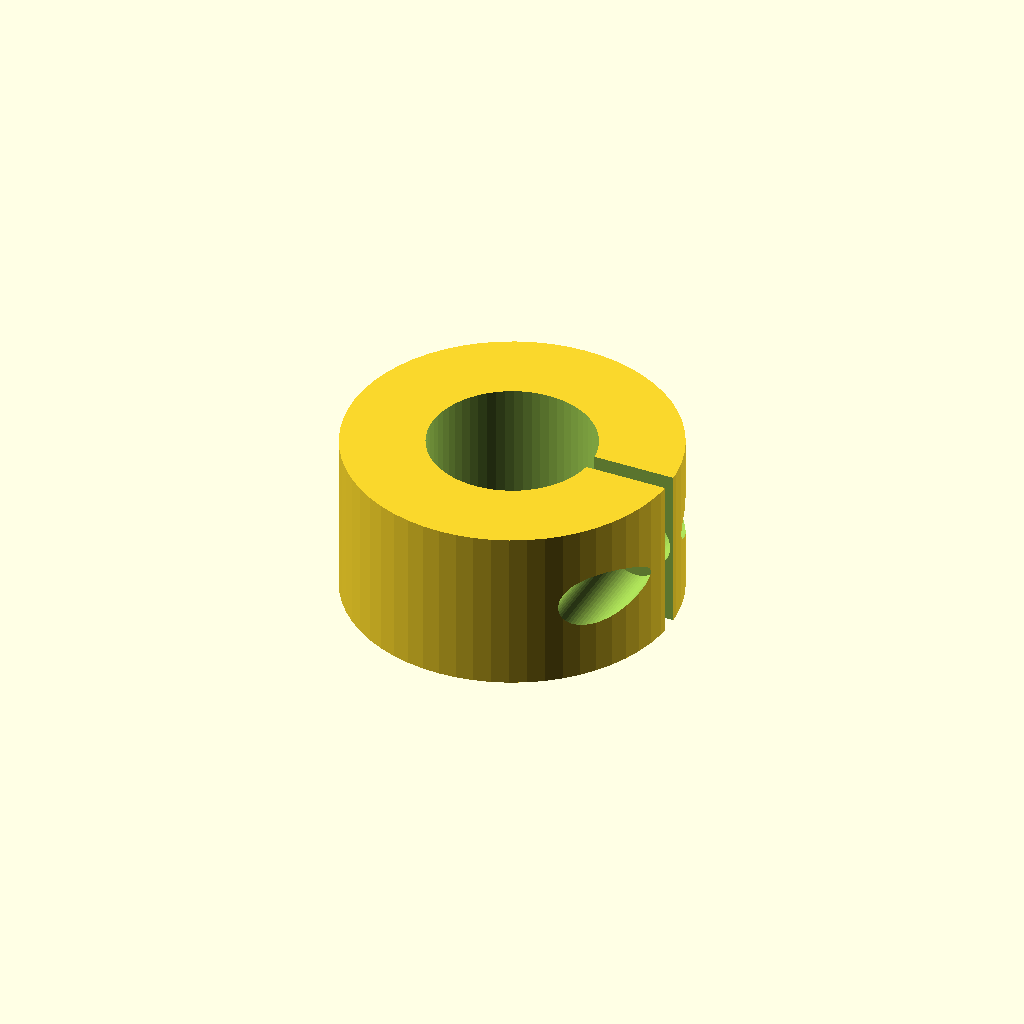
Cell 1: rendered with the file's own defaults.
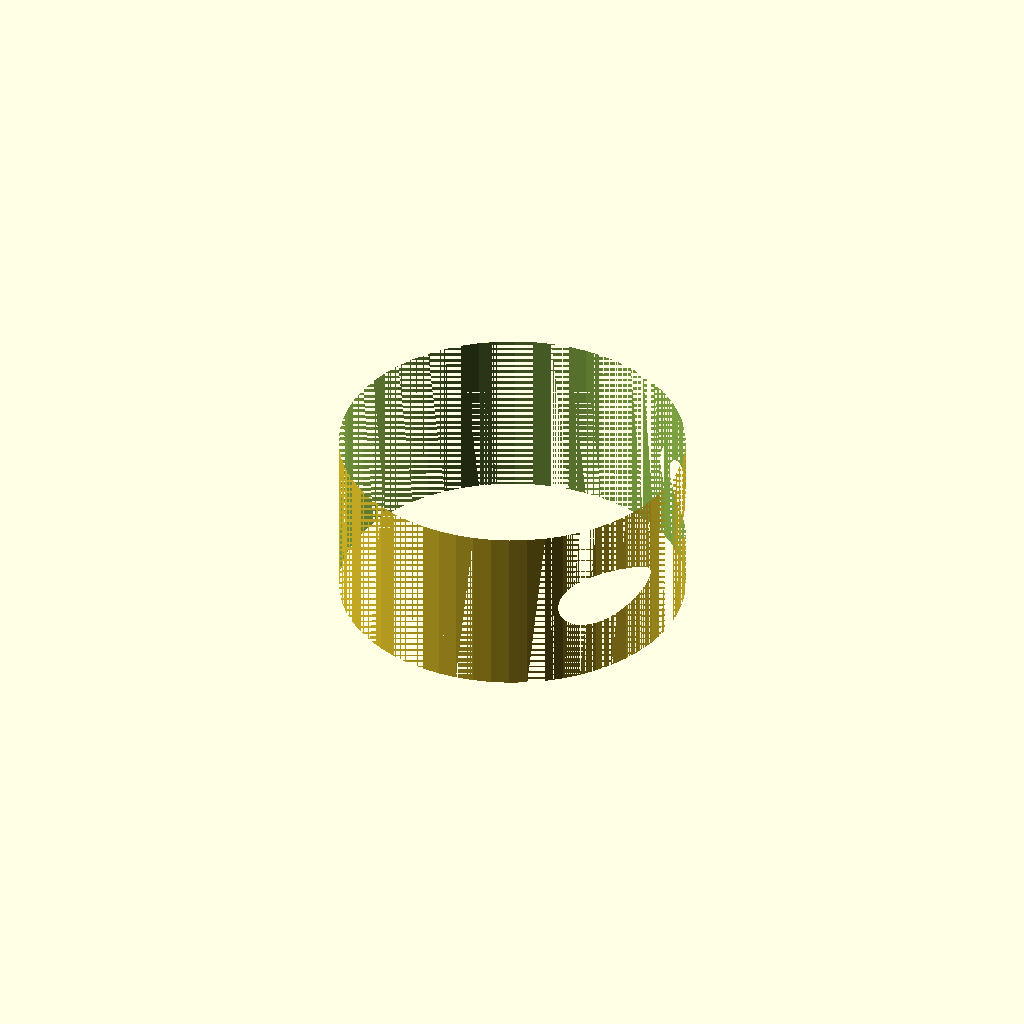
Cell 2 — shaft_d set to 32, the other parameters unchanged.
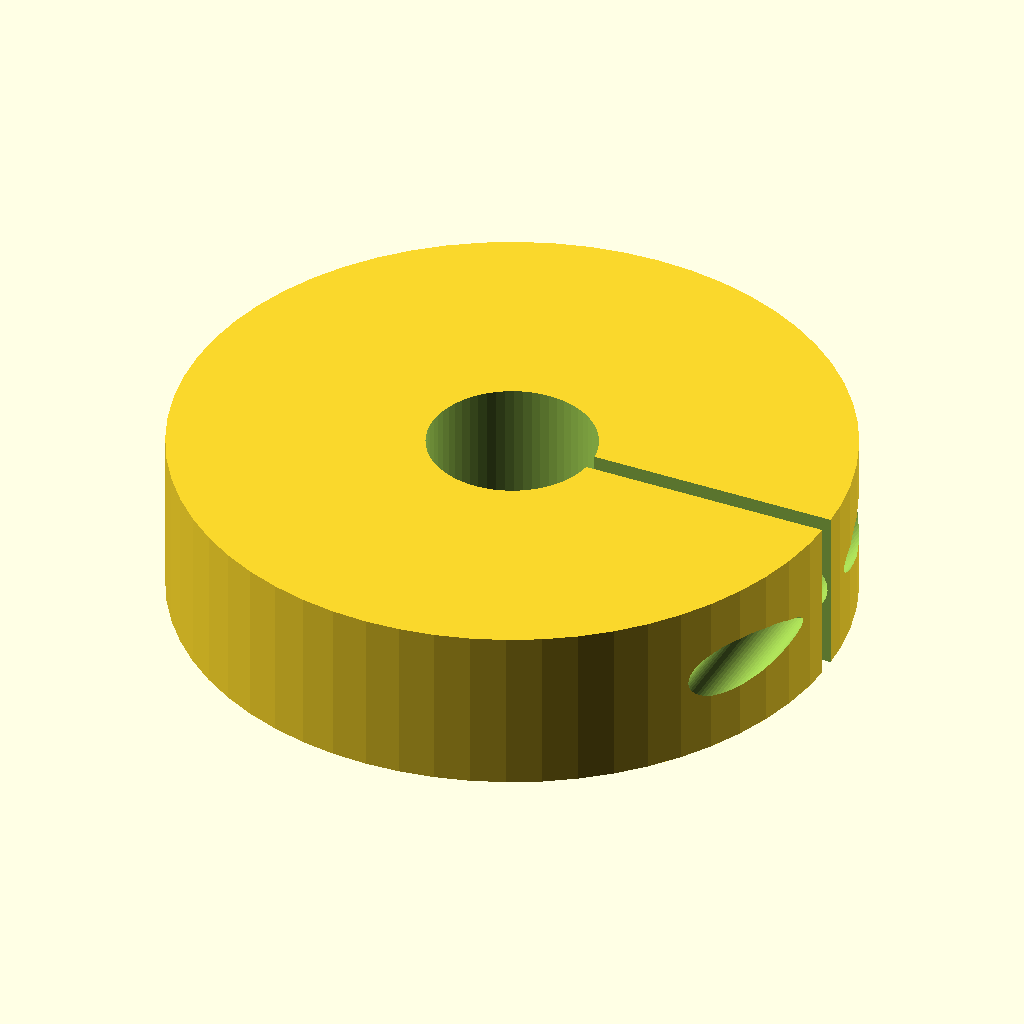
Cell 3 — outer_d set to 64, the other parameters unchanged.
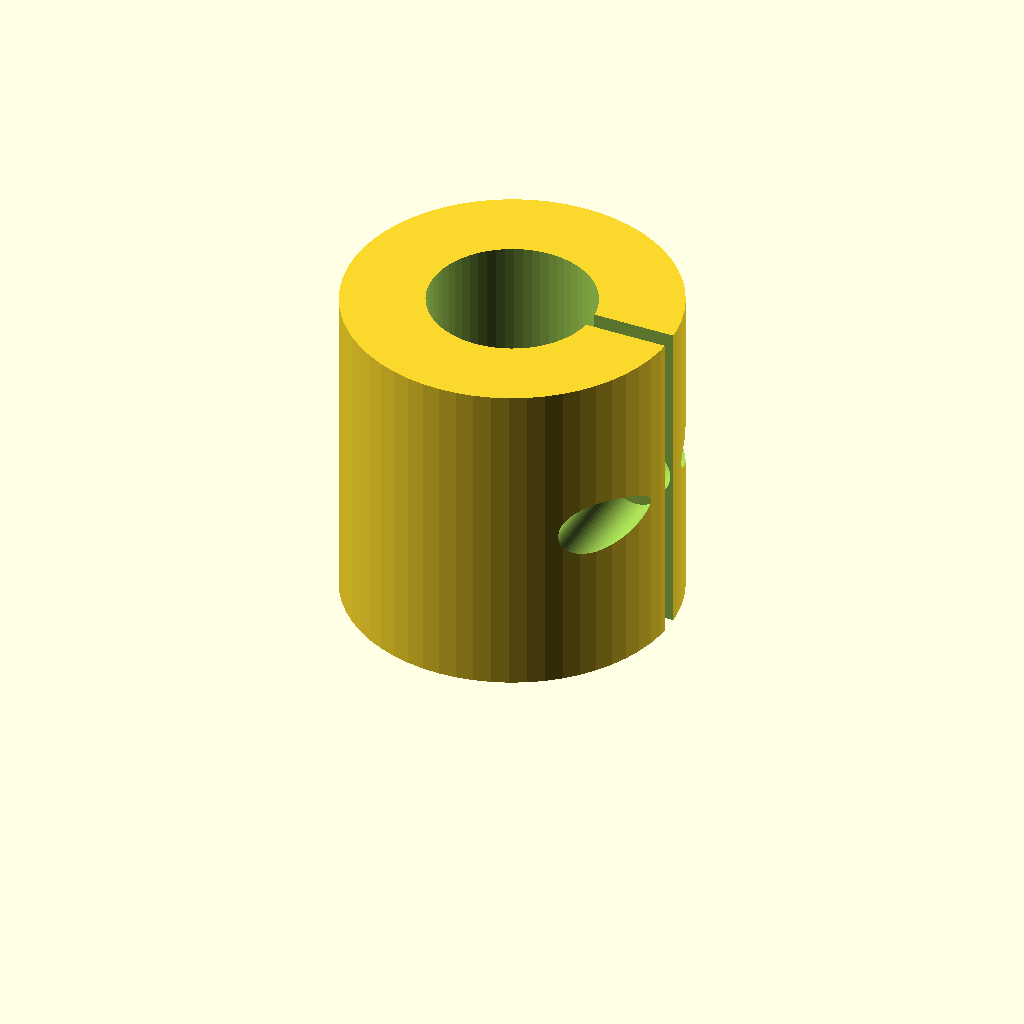
Cell 4: width = 32 (everything else at default).
One fixed orthographic camera (rotation 55°, 0°, 25°; colour scheme Cornfield) for every cell.
The OpenSCAD source (optional_data/data/parts/part_0047.scad):
// C-style split collar for 16 mm shaft.
$fn = 60;
eps = 0.02;
shaft_d = 16;
outer_d = 32;
width = 16;
slit_w = 1.8;
screw_d = 5.3;
difference() {
    cylinder(d = outer_d, h = width);
    translate([0, 0, -eps]) cylinder(d = shaft_d, h = width + 2 * eps);
    translate([0, -slit_w / 2, -eps]) cube([outer_d / 2 + eps, slit_w, width + 2 * eps]);
    translate([outer_d / 2 - 3, -outer_d / 2 - eps, width / 2]) rotate([-90, 0, 0]) cylinder(d = screw_d, h = outer_d + 2 * eps);
    translate([outer_d / 2 - 3, outer_d / 2 - 3 - eps, width / 2]) rotate([-90, 0, 0]) cylinder(d = screw_d + 3, h = 3 + 2 * eps);
}
Customizer parameters (derived from the source; name, type, default, range or options):
eps: number, default 0.02
shaft_d: number, default 16
outer_d: number, default 32
width: number, default 16
slit_w: number, default 1.8
screw_d: number, default 5.3
